The GitHub repository omersuyank/OliveDiseases contains a labelled image folder "Zeytin_224x224_Augmented" with 3 categories: kus gozu mantari, pas akari, saglikli. Examples follow, each with its label.

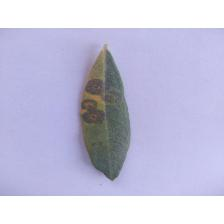
Label: kus gozu mantari

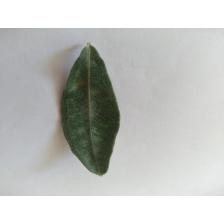
Label: pas akari

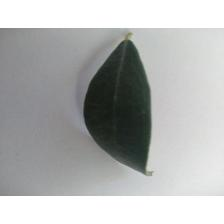
Label: saglikli

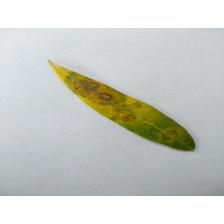
Label: kus gozu mantari

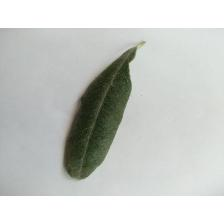
Label: saglikli

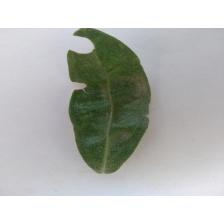
Label: pas akari
